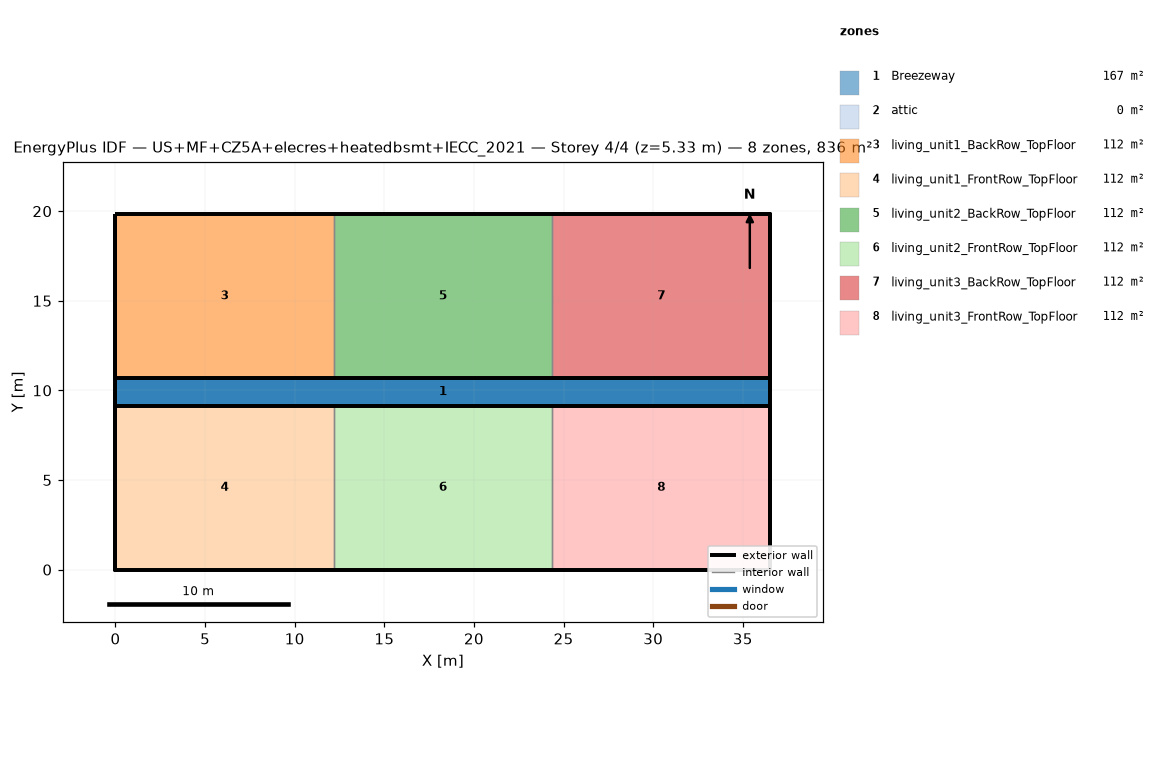
=== STOREY PLAN SPEC (per zone: floor XY polygon, exterior-wall plan segments, windows/doors) ===
zone 1: Breezeway  (167.0 m²)
  floor: (36.54, 9.16) (0.00, 9.16) (0.00, 10.68) (36.54, 10.68)
  floor: (36.54, 9.16) (0.00, 9.16) (0.00, 10.68) (36.54, 10.68)
  floor: (36.54, 9.16) (0.00, 9.16) (0.00, 10.68) (36.54, 10.68)
zone 2: attic  (0.0 m²)
  exterior wall: (36.54, 0.00) – (36.54, 19.84) – (36.54, 9.92)  [29.8 m]
  exterior wall: (0.00, 19.84) – (0.00, 0.00) – (0.00, 9.92)  [29.8 m]
zone 3: living_unit1_BackRow_TopFloor  (111.5 m²)
  floor: (12.18, 10.68) (0.00, 10.68) (0.00, 19.84) (12.18, 19.84)
  exterior wall: (12.18, 19.84) – (0.00, 19.84)  [12.2 m]
  exterior wall: (0.00, 19.84) – (0.00, 10.68)  [9.2 m]
  exterior wall: (0.00, 10.68) – (12.18, 10.68)  [12.2 m]
  interior walls: 1
zone 4: living_unit1_FrontRow_TopFloor  (111.5 m²)
  floor: (12.18, 0.00) (0.00, 0.00) (0.00, 9.16) (12.18, 9.16)
  exterior wall: (0.00, 0.00) – (12.18, 0.00)  [12.2 m]
  exterior wall: (0.00, 9.16) – (0.00, 0.00)  [9.2 m]
  exterior wall: (12.18, 9.16) – (0.00, 9.16)  [12.2 m]
  interior walls: 1
zone 5: living_unit2_BackRow_TopFloor  (111.5 m²)
  floor: (24.36, 10.68) (12.18, 10.68) (12.18, 19.84) (24.36, 19.84)
  exterior wall: (12.18, 10.68) – (24.36, 10.68)  [12.2 m]
  exterior wall: (24.36, 19.84) – (12.18, 19.84)  [12.2 m]
  interior walls: 2
zone 6: living_unit2_FrontRow_TopFloor  (111.5 m²)
  floor: (24.36, 0.00) (12.18, 0.00) (12.18, 9.16) (24.36, 9.16)
  exterior wall: (12.18, 0.00) – (24.36, 0.00)  [12.2 m]
  exterior wall: (24.36, 9.16) – (12.18, 9.16)  [12.2 m]
  interior walls: 2
zone 7: living_unit3_BackRow_TopFloor  (111.5 m²)
  floor: (36.54, 10.68) (24.36, 10.68) (24.36, 19.84) (36.54, 19.84)
  exterior wall: (36.54, 10.68) – (36.54, 19.84)  [9.2 m]
  exterior wall: (36.54, 19.84) – (24.36, 19.84)  [12.2 m]
  exterior wall: (24.36, 10.68) – (36.54, 10.68)  [12.2 m]
  interior walls: 1
zone 8: living_unit3_FrontRow_TopFloor  (111.5 m²)
  floor: (36.54, 0.00) (24.36, 0.00) (24.36, 9.16) (36.54, 9.16)
  exterior wall: (24.36, 0.00) – (36.54, 0.00)  [12.2 m]
  exterior wall: (36.54, 0.00) – (36.54, 9.16)  [9.2 m]
  exterior wall: (36.54, 9.16) – (24.36, 9.16)  [12.2 m]
  interior walls: 1

=== DERIVED (storey summary) ===
Building: US+MF+CZ5A+elecres+heatedbsmt+IECC_2021
Storey: 4 of 4  (floor level z = 5.33 m)
Storey gross floor area: 836.2 m²
Zones on this storey: 8
  - Breezeway: floor 167.0 m²
  - attic: floor 0.0 m²; exterior wall 59.5 m (81.9 m²); WWR 0.0%
  - living_unit1_BackRow_TopFloor: floor 111.5 m²; exterior wall 33.5 m (86.9 m²); WWR 0.0%
  - living_unit1_FrontRow_TopFloor: floor 111.5 m²; exterior wall 33.5 m (86.9 m²); WWR 0.0%
  - living_unit2_BackRow_TopFloor: floor 111.5 m²; exterior wall 24.4 m (63.1 m²); WWR 0.0%
  - living_unit2_FrontRow_TopFloor: floor 111.5 m²; exterior wall 24.4 m (63.1 m²); WWR 0.0%
  - living_unit3_BackRow_TopFloor: floor 111.5 m²; exterior wall 33.5 m (86.9 m²); WWR 0.0%
  - living_unit3_FrontRow_TopFloor: floor 111.5 m²; exterior wall 33.5 m (86.9 m²); WWR 0.0%
Zone adjacency (shared interzone walls):
  - living_unit1_BackRow_TopFloor ↔ living_unit2_BackRow_TopFloor
  - living_unit1_FrontRow_TopFloor ↔ living_unit2_FrontRow_TopFloor
  - living_unit2_BackRow_TopFloor ↔ living_unit3_BackRow_TopFloor
  - living_unit2_FrontRow_TopFloor ↔ living_unit3_FrontRow_TopFloor